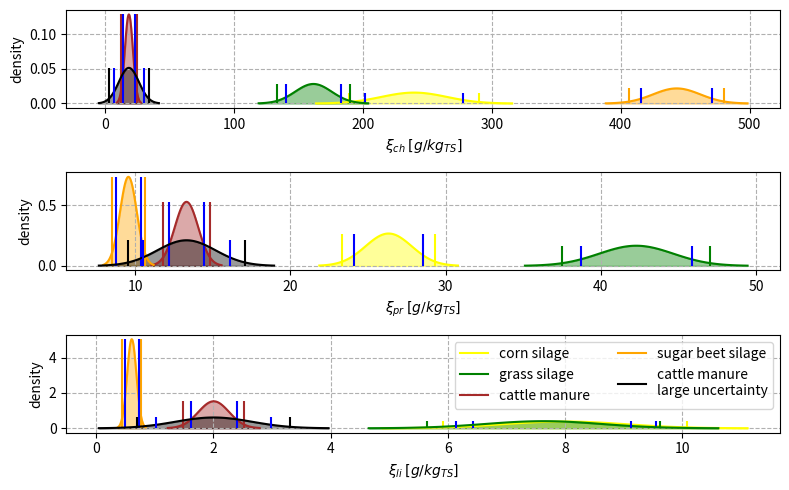

Reproduce this figure in Python. (Note: this script raises an exception after producing the figure.)
import numpy as np
import seaborn as sns
import matplotlib.pyplot as plt
from scipy.stats import norm
from pathlib import Path
from matplotlib import colors

means_all = {
    "ch": [239.75428353, 161.63261293, 18.46756344, 443.44779286, 18.46756344],
    "pr": [26.3338422, 42.2833745, 13.3134649, 9.57299184, 13.3134649],
    "li": [7.99171082, 7.63325168, 2.00604756, 0.60788009, 2.00604756],
}
std_devs_all = {
    "ch": [25.35351729, 14.15546532, 3.10502837, 18.33059836, 7.76257093],
    "pr": [1.48845018, 2.38995494, 0.75250809, 0.54108783, 1.88127022],
    "li": [1.04091797, 0.99422877, 0.2612871, 0.0791762, 0.65321775],
}
substrate_names = [
    "CORN_SILAGE",
    "GRASS_SILAGE",
    "CATTLE_MANURE",
    "SUGAR_BEET_SILAGE",
    "CATTLE_MANURE_\nLARGE_UNCERTAINTY",
]

substrate_colors = {
    "CORN_SILAGE": "yellow",
    "GRASS_SILAGE": "green",
    "CATTLE_MANURE": "brown",
    "SUGAR_BEET_SILAGE": "orange",
    "CATTLE_MANURE_\nLARGE_UNCERTAINTY": "black",
}

fig, axes = plt.subplots(nrows=len(means_all), ncols=1)

for idx, (means, std_devs, ax) in enumerate(
    zip(means_all.values(), std_devs_all.values(), axes)
):
    ax.grid(True, linestyle="--")
    for mean, std_dev, sub_name in zip(means, std_devs, substrate_names):
        values = np.linspace(mean - 3 * std_dev, mean + 3 * std_dev, 100)

        distribution = norm.pdf(values, mean, std_dev)

        if idx == 2:
            sns.lineplot(
                x=values,
                y=distribution,
                ax=ax,
                label=sub_name.lower().replace("_", " "),
                color=substrate_colors[sub_name],
            )
        else:
            sns.lineplot(
                x=values, y=distribution, ax=ax, color=substrate_colors[sub_name]
            )

        for i in [-1, 1]:
            ax.vlines(
                x=mean + 2.0 * i * std_dev,
                ymin=0,
                ymax=max(distribution),
                color=colors.to_rgba(substrate_colors[sub_name]),
            )

            ax.vlines(
                x=mean + 1.5 * i * std_dev,
                ymin=0,
                ymax=max(distribution),
                color="blue",
            )

        ax.fill_between(
            values,
            distribution,
            # where=(values > mean - 2.0 * std_dev) & (values < mean + 2.0 * std_dev),
            color=colors.to_rgba(substrate_colors[sub_name]),
            alpha=0.4,
        )


# fig.suptitle("Normalverteilung")

for ax, nutrient_name in zip(axes, means_all.keys()):
    ax.set_xlabel(r"$\xi" + "_" + "{" + f"{nutrient_name}" + "}$ $[g/kg_{TS}]$")
    ax.set_ylabel("density")

axes[-1].legend(ncols=2)

fig.set_size_inches(w=8, h=5)
fig.tight_layout()
fig.savefig(
    fname=str(
        Path(
            "/home/julius/Masterarbeit/ad_meal_prep_control/results",
            "plots",
            f"xi_pdfs.png",
        )
    ),
    dpi=600,
    format="png",
)
plt.show()
